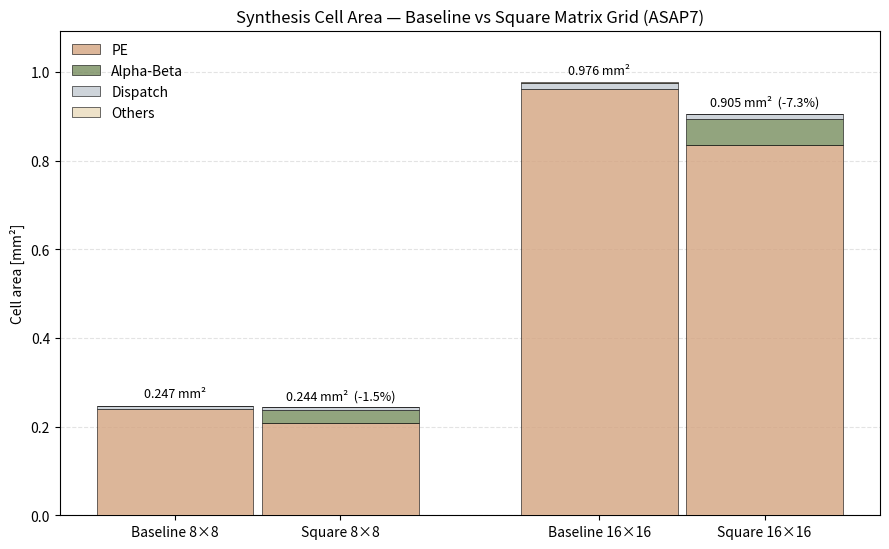

Generate this figure with matplotlib: (Note: this script raises an exception after producing the figure.)
# -----------------------------------------------------------------------------
# Author: Simone Machetti
#
# Description:
#   Stacked-bar chart of synthesized cell area for the baseline (top_NxN) and
#   square (top_NxN_sqr) PE grids at 8x8 and 16x16, split into PE / Dispatch /
#   Alpha-Beta / Others. All four bars are measured on the complete synthesized
#   grids (imp/top_{8x8,16x16}[_sqr]/report/area.rpt), assembled per category in
#   doc/data/res_syn_area.xlsx. Others carries ctrl, const, the ICG cells and the
#   top-level glue. Colours are taken from the legacy area_ai_core_level_16.png
#   generator. Writes hist_syn_area.png next to this.
# -----------------------------------------------------------------------------

from pathlib import Path
import matplotlib
matplotlib.use("Agg")
import matplotlib.pyplot as plt
from matplotlib.patches import Patch

BASELINE_8X8 = {
    "PE":         240572.33280,
    "Dispatch":     6809.32656,
    "Alpha-Beta":      0.00000,
    "Others":         40.40118,
}

SQUARE_8X8 = {
    "PE":         208907.83872,
    "Dispatch":     5955.05520,
    "Alpha-Beta":  28720.61712,
    "Others":         63.30636,
}

BASELINE_16X16 = {
    "PE":         962289.33120,
    "Dispatch":    13618.65312,
    "Alpha-Beta":      0.00000,
    "Others":        122.98230,
}

SQUARE_16X16 = {
    "PE":         835631.35488,
    "Dispatch":    11910.11040,
    "Alpha-Beta":  57441.23424,
    "Others":        145.88748,
}

bars = [
    ("Baseline 8×8",   BASELINE_8X8),
    ("Square 8×8",     SQUARE_8X8),
    ("Baseline 16×16", BASELINE_16X16),
    ("Square 16×16",   SQUARE_16X16),
]

SECTIONS = ["PE", "Alpha-Beta", "Dispatch", "Others"]
COLORS = {
    "PE":         "#d4a480cc",
    "Dispatch":   "#ced4da",
    "Alpha-Beta": "#778d5ecc",
    "Others":     "#eadbbccc",
}

UM2_PER_MM2 = 1.0e6

width = 0.70
x = [0.0, 0.74, 1.90, 2.64]

fig, ax = plt.subplots(figsize=(9.0, 5.6))

for xi, (_, cat) in zip(x, bars):
    bottom = 0.0
    for sec in SECTIONS:
        val = cat[sec] / UM2_PER_MM2
        if val > 0:
            ax.bar(xi, val, width, bottom=bottom, color=COLORS[sec],
                   edgecolor="black", linewidth=0.4, zorder=3)
        bottom += val

tot = [sum(c.values()) for _, c in bars]
pad = 0.012 * max(tot) / UM2_PER_MM2
for i, (xi, t) in enumerate(zip(x, tot)):
    label = f"{t / UM2_PER_MM2:.3f} mm²"
    if i % 2 == 1:
        label += f"  ({t / tot[i - 1] - 1.0:+.1%})"
    ax.text(xi, t / UM2_PER_MM2 + pad, label, ha="center", va="bottom", fontsize=9)

ax.set_xticks(x)
ax.set_xticklabels([b[0] for b in bars])

ax.set_ylabel("Cell area [mm²]")
ax.set_title("Synthesis Cell Area — Baseline vs Square Matrix Grid (ASAP7)")
ax.set_ylim(0, max(tot) / UM2_PER_MM2 * 1.12)
ax.grid(axis="y", linestyle="--", alpha=0.35, zorder=0)

legend = [Patch(facecolor=COLORS[s], edgecolor="black", linewidth=0.4, label=s) for s in SECTIONS]
ax.legend(handles=legend, loc="upper left", frameon=False)

fig.tight_layout()
out = Path(__file__).with_name("hist_syn_area.png")
fig.savefig(out, dpi=200, bbox_inches="tight")
print(f"saved {out}")
for label, cat in bars:
    print(f"{label:16} total={sum(cat.values()):12.1f} um^2  " +
          "  ".join(f"{s}={cat[s]:.0f}" for s in SECTIONS))
